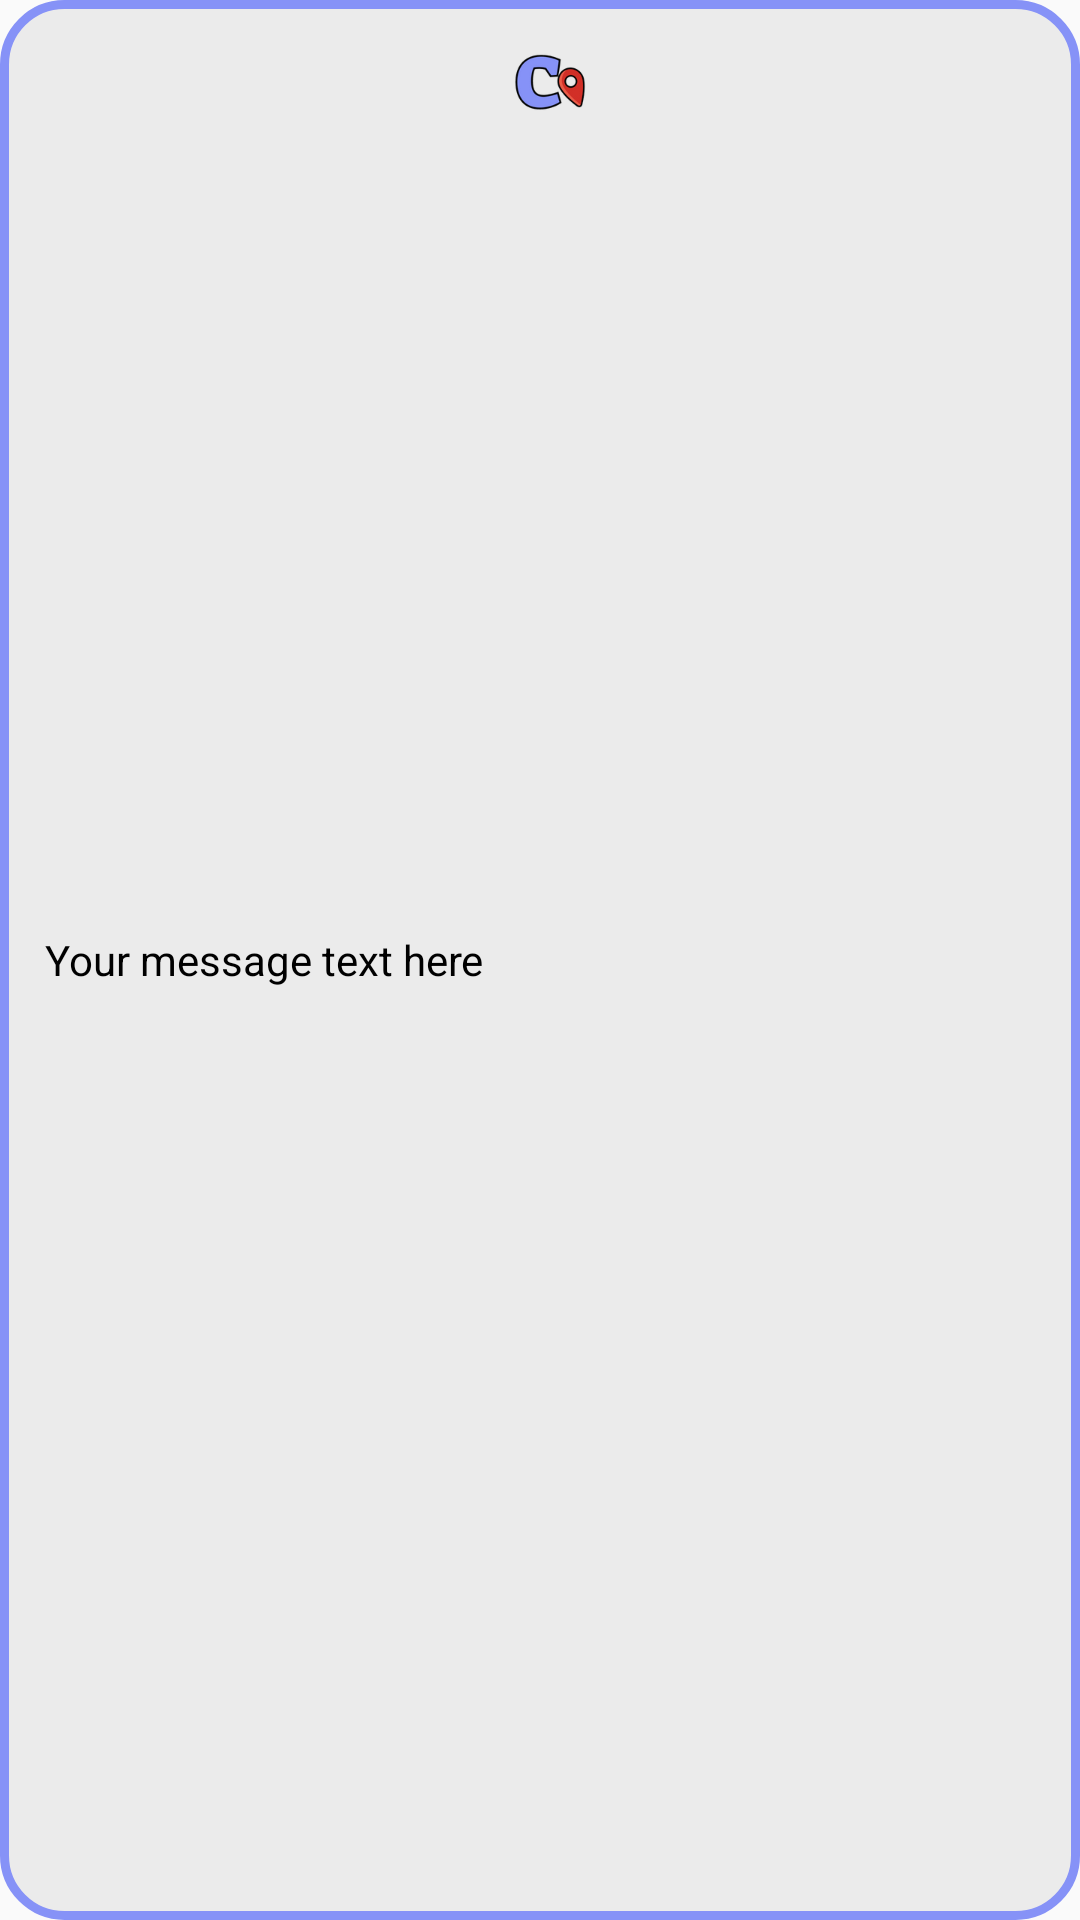

Reconstruct the res/layout file that produces this screen, plus the resources it refers to.
<!-- AndroidManifest.xml: application theme Theme.CoBie -->
<!-- res/layout/custom_toast.xml -->
<?xml version="1.0" encoding="utf-8"?>
<LinearLayout xmlns:android="http://schemas.android.com/apk/res/android"
    android:id="@+id/custom_toast_layout"
    android:layout_width="wrap_content"
    android:layout_height="wrap_content"
    android:background="@drawable/custom_gray_purple"
    android:orientation="horizontal"
    android:padding="15dp">

    <TextView
        android:id="@+id/custom_toast_text"
        android:layout_width="wrap_content"
        android:layout_height="wrap_content"
        android:layout_gravity="center"
        android:text="Your message text here"
        android:textColor="#000000"
        android:textSize="14sp" />

    <ImageView
        android:id="@+id/custom_toast_icon"
        android:layout_width="24dp"
        android:layout_height="24dp"
        android:layout_marginStart="10dp"
        android:layout_marginRight="16dp"
        android:src="@drawable/custom_toast" />

</LinearLayout>
<!-- resources referenced by this layout -->
<resources>
  <!-- drawable custom_gray_purple (drawable) -->
  <?xml version="1.0" encoding="utf-8"?>
  <shape xmlns:android="http://schemas.android.com/apk/res/android"
      android:shape="rectangle">
  
      <solid android:color="#EBEBEB" />
  
      <stroke
          android:width="3dp"
          android:color="@color/purple" />
      <corners android:radius="20dp" />
  </shape>
  <!-- drawable custom_toast: png bitmap (drawable, 10047 bytes) -->
  <style name="Theme.CoBie" parent="Theme.AppCompat.Light.NoActionBar">
          <item name="android:layoutDirection">ltr</item>
          
          <item name="colorPrimary">@color/purple</item>
          <item name="colorPrimaryVariant">@color/purple</item>
          <item name="colorOnPrimary">@color/black</item>
          
          <item name="colorSecondary">@color/teal_200</item>
          <item name="colorSecondaryVariant">@color/teal_200</item>
          <item name="colorOnSecondary">@color/black</item>
          
          <item name="android:statusBarColor">?attr/colorPrimaryVariant</item>
          
      </style>
  <color name="purple">#8692f7</color>
  <color name="black">#FF000000</color>
  <color name="teal_200">#FF03DAC5</color>
</resources>
